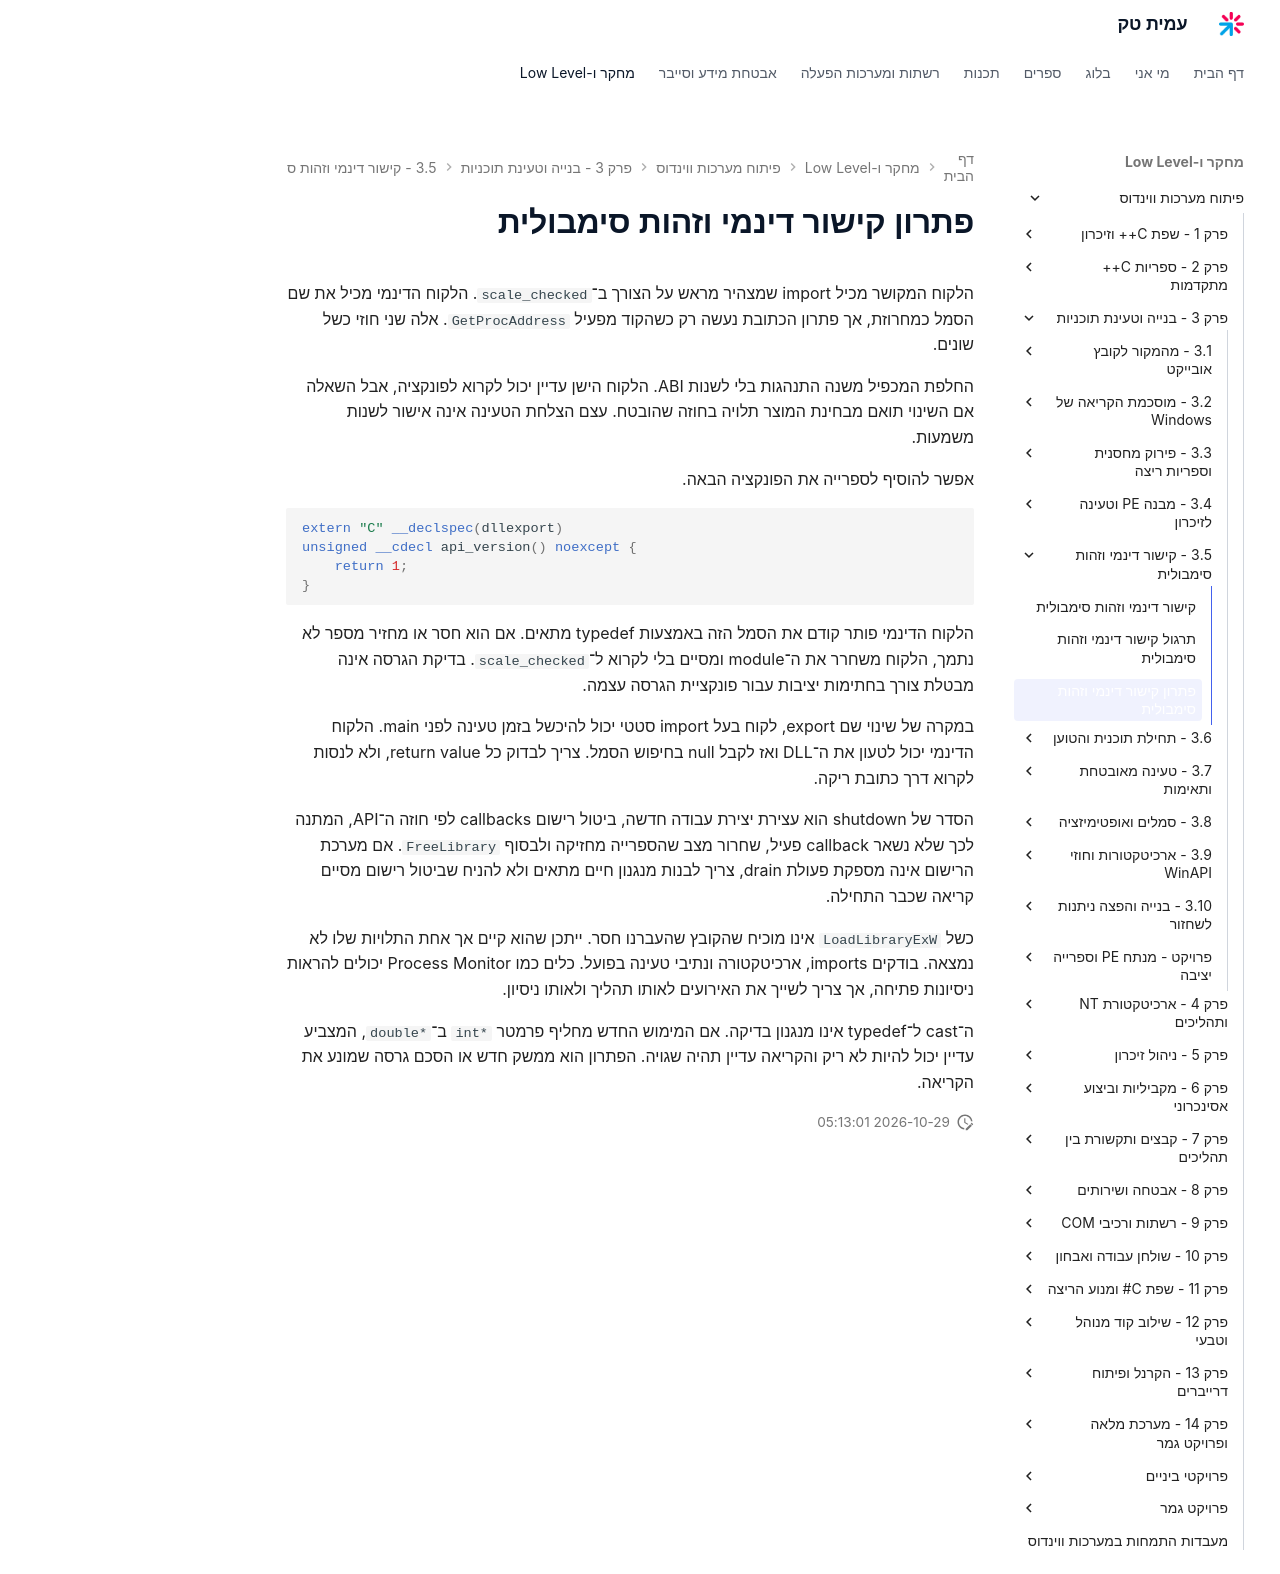

repository: AmitPinchasi/amittech · page: פיתוח-מערכות-ווינדוס/3 - בנייה וטעינת תוכניות/3.5 - קישור דינמי וזהות סימבולית/3.5 - קישור דינמי וזהות סימבולית - פתרון/index.html · generator: mkdocs

# פתרון קישור דינמי וזהות סימבולית

הלקוח המקושר מכיל import שמצהיר מראש על הצורך ב־`scale_checked`. הלקוח הדינמי מכיל את שם הסמל כמחרוזת, אך פתרון הכתובת נעשה רק כשהקוד מפעיל `GetProcAddress`. אלה שני חוזי כשל שונים.

החלפת המכפיל משנה התנהגות בלי לשנות ABI. הלקוח הישן עדיין יכול לקרוא לפונקציה, אבל השאלה אם השינוי תואם מבחינת המוצר תלויה בחוזה שהובטח. עצם הצלחת הטעינה אינה אישור לשנות משמעות.

אפשר להוסיף לספרייה את הפונקציה הבאה.

```cpp
extern "C" __declspec(dllexport)
unsigned __cdecl api_version() noexcept {
    return 1;
}
```

הלקוח הדינמי פותר קודם את הסמל הזה באמצעות typedef מתאים. אם הוא חסר או מחזיר מספר לא נתמך, הלקוח משחרר את ה־module ומסיים בלי לקרוא ל־`scale_checked`. בדיקת הגרסה אינה מבטלת צורך בחתימות יציבות עבור פונקציית הגרסה עצמה.

במקרה של שינוי שם export, לקוח בעל import סטטי יכול להיכשל בזמן טעינה לפני main. הלקוח הדינמי יכול לטעון את ה־DLL ואז לקבל null בחיפוש הסמל. צריך לבדוק כל return value, ולא לנסות לקרוא דרך כתובת ריקה.

הסדר של shutdown הוא עצירת יצירת עבודה חדשה, ביטול רישום callbacks לפי חוזה ה־API, המתנה לכך שלא נשאר callback פעיל, שחרור מצב שהספרייה מחזיקה ולבסוף `FreeLibrary`. אם מערכת הרישום אינה מספקת פעולת drain, צריך לבנות מנגנון חיים מתאים ולא להניח שביטול רישום מסיים קריאה שכבר התחילה.

כשל `LoadLibraryExW` אינו מוכיח שהקובץ שהעברנו חסר. ייתכן שהוא קיים אך אחת התלויות שלו לא נמצאה. בודקים imports, ארכיטקטורה ונתיבי טעינה בפועל. כלים כמו Process Monitor יכולים להראות ניסיונות פתיחה, אך צריך לשייך את האירועים לאותו תהליך ולאותו ניסיון.

ה־cast ל־typedef אינו מנגנון בדיקה. אם המימוש החדש מחליף פרמטר `int*` ב־`double*`, המצביע עדיין יכול להיות לא ריק והקריאה עדיין תהיה שגויה. הפתרון הוא ממשק חדש או הסכם גרסה שמונע את הקריאה.
